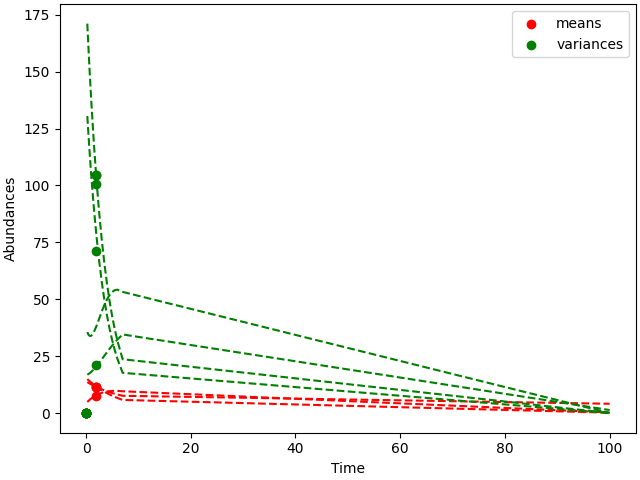

The data file committed next to this chart (first rows):
0.25, 13.6094, 14.9137, 4.8636, 16.8808, 130.513, 171.119, 35.5907, 2387.12
0.5, 13.26, 14.39, 5.425, 17.21, 121.2, 159, 34.33, 2234
0.75, 12.93, 13.89, 5.941, 17.62, 112.6, 147.8, 33.85, 2093
1, 12.61, 13.41, 6.413, 18.1, 104.5, 137.3, 33.98, 1964
1.5, 12, 12.49, 7.237, 19.26, 90.15, 118.6, 35.58, 1736
2, 11.44, 11.64, 7.914, 20.6, 77.75, 102.4, 38.26, 1545
2.5, 10.92, 10.85, 8.462, 22.06, 67.05, 88.46, 41.4, 1386
3, 10.43, 10.11, 8.895, 23.6, 57.83, 76.39, 44.56, 1255
3.5, 9.977, 9.423, 9.226, 25.16, 49.87, 65.98, 47.47, 1149
4, 9.558, 8.784, 9.468, 26.71, 43.01, 56.98, 49.93, 1064
4.5, 9.168, 8.188, 9.632, 28.22, 37.1, 49.22, 51.87, 998.3
5, 8.806, 7.634, 9.727, 29.67, 31.99, 42.51, 53.23, 948.2
5.5, 8.47, 7.118, 9.763, 31.04, 27.59, 36.72, 54.01, 911.4
6, 8.158, 6.638, 9.747, 32.32, 23.8, 31.71, 54.24, 885.6
7, 7.6, 5.775, 9.587, 34.55, 17.7, 23.66, 53.25, 858.4
100, 4.097, 0.1905, 0.2645, 1.331, 1.9699e-11, 4.18187e-11, 1.32701e-08, 1.68911e-05
